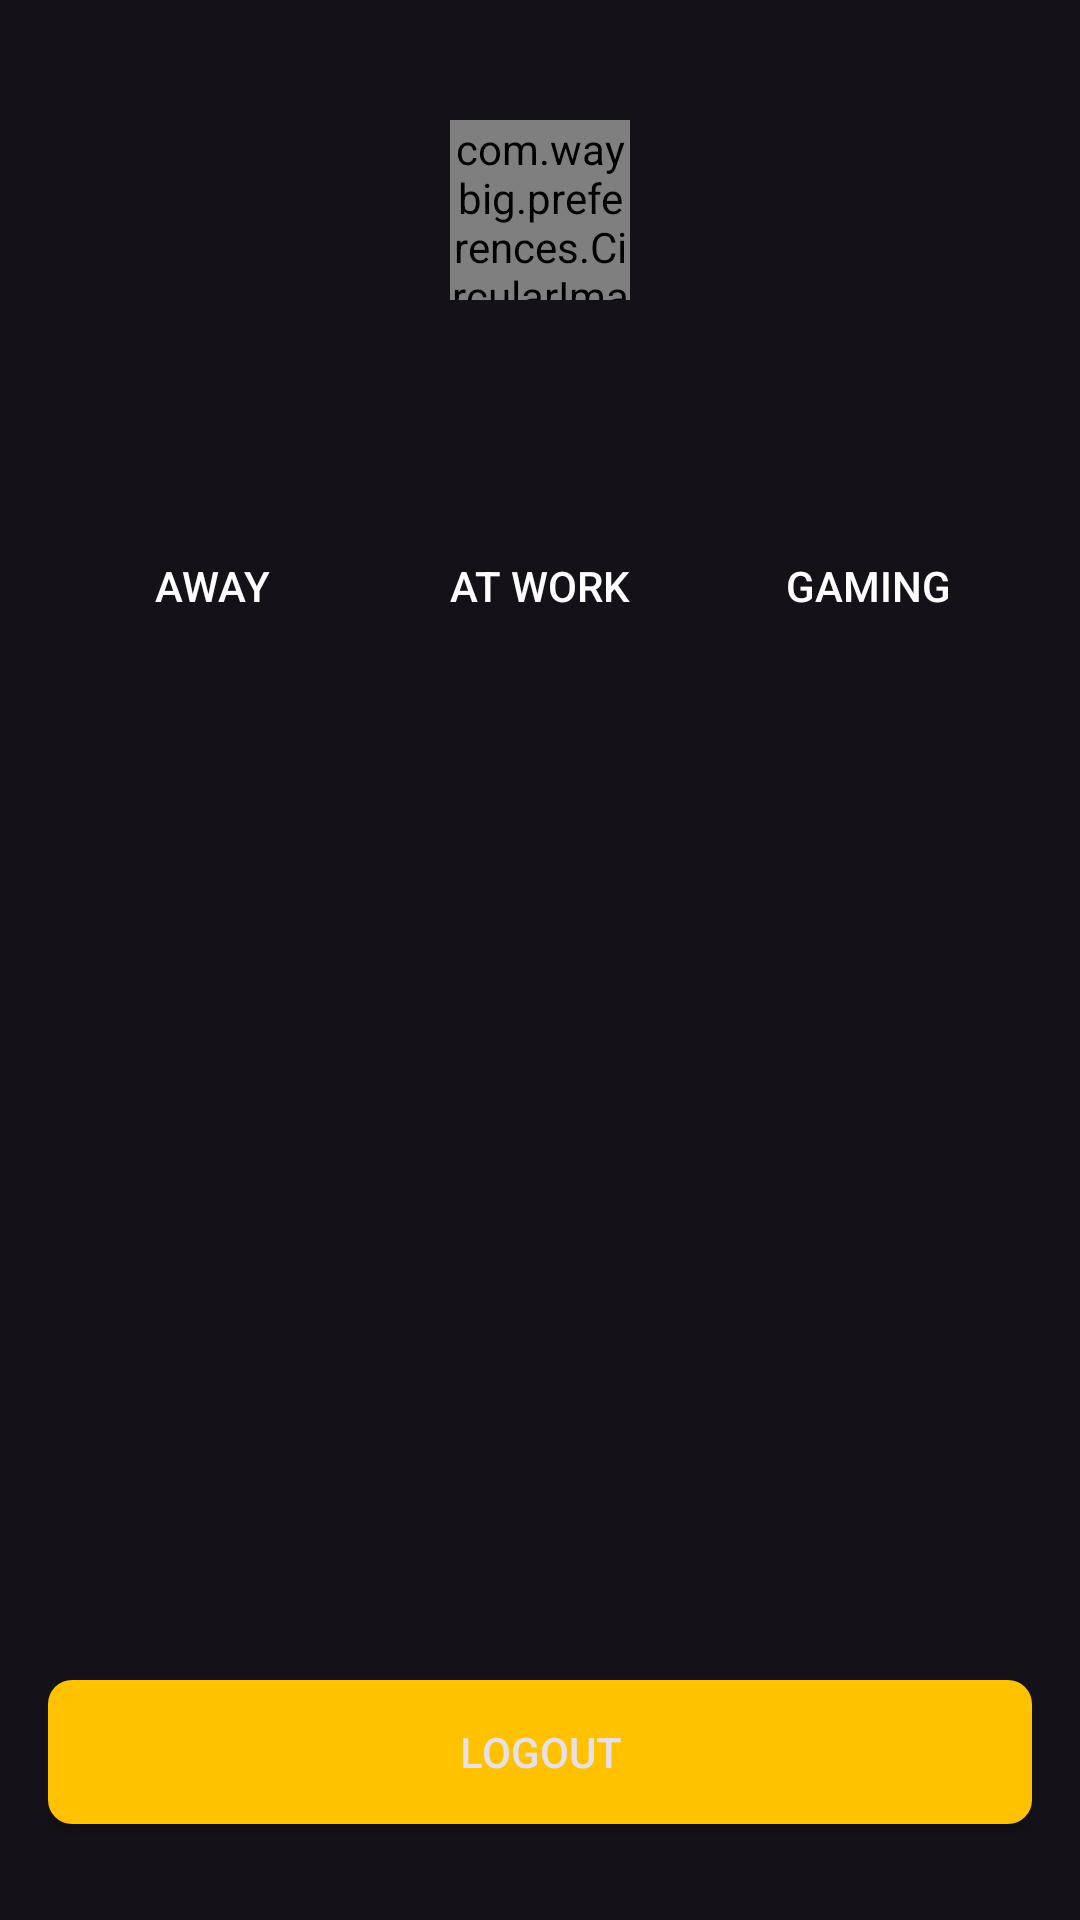

Here is an Android app screen rendered from its layout file. Give the layout XML and the strings, colors and styles it references.
<!-- AndroidManifest.xml: application theme WayBigTheme -->
<!-- res/layout/fragment_profile.xml -->
<?xml version="1.0" encoding="utf-8"?>
<androidx.constraintlayout.widget.ConstraintLayout
    xmlns:android="http://schemas.android.com/apk/res/android"
    xmlns:app="http://schemas.android.com/apk/res-auto"
    xmlns:tools="http://schemas.android.com/tools"
    android:layout_height="match_parent"
    android:layout_width="match_parent"
    android:padding="16dp"
    tools:context=".fragments.ProfileFragment">

    <com.waybig.preferences.CircularImageView
        android:layout_height="60dp"
        android:layout_width="60dp"
        app:layout_constraintTop_toTopOf="parent"
        app:layout_constraintStart_toStartOf="parent"
        app:layout_constraintEnd_toEndOf="parent"
        android:layout_marginTop="24dp"
        android:id="@+id/profilePic" />

    <TextView
        android:layout_height="wrap_content"
        android:layout_width="0dp"
        app:layout_constraintStart_toStartOf="@id/profilePic"
        android:textSize="18sp"
        app:layout_constraintEnd_toEndOf="@id/profilePic"
        android:layout_marginTop="8dp"
        app:layout_constraintTop_toBottomOf="@id/profilePic"
        android:id="@+id/userProfileName"
        android:textStyle="bold" />

    <TextView
        android:layout_height="wrap_content"
        android:layout_width="0dp"
        app:layout_constraintStart_toStartOf="@id/userProfileName"
        android:textSize="14sp"
        app:layout_constraintEnd_toEndOf="@id/userProfileName"
        android:layout_marginTop="4dp"
        app:layout_constraintTop_toBottomOf="@id/userProfileName"
        android:id="@+id/userProfileEmail" />

    <LinearLayout
        android:layout_height="wrap_content"
        android:layout_width="0dp"
        android:gravity="center"
        android:orientation="horizontal"
        app:layout_constraintStart_toStartOf="parent"
        app:layout_constraintEnd_toEndOf="parent"
        android:layout_marginTop="16dp"
        app:layout_constraintTop_toBottomOf="@id/userProfileEmail"
        android:id="@+id/status_buttons_container">

        <Button
            android:layout_height="wrap_content"
            android:layout_width="0dp"
            android:background="@drawable/btn_bg"
            android:textColor="@android:color/white"
            android:layout_weight="1"
            android:id="@+id/button_away"
            android:text="Away" />

        <Button
            android:layout_height="wrap_content"
            android:layout_width="0dp"
            android:background="@drawable/btn_bg"
            android:textColor="@android:color/white"
            android:layout_weight="1"
            android:id="@+id/button_at_work"
            android:text="At Work" />

        <Button
            android:layout_height="wrap_content"
            android:layout_width="0dp"
            android:background="@drawable/btn_bg"
            android:textColor="@android:color/white"
            android:layout_weight="1"
            android:id="@+id/button_gaming"
            android:text="Gaming" />

    </LinearLayout>

    <Button
        android:layout_height="wrap_content"
        android:layout_width="0dp"
        android:layout_marginBottom="16dp"
        android:background="@drawable/round_btn"
        app:layout_constraintStart_toStartOf="parent"
        app:layout_constraintEnd_toEndOf="parent"
        app:layout_constraintBottom_toBottomOf="parent"
        android:id="@+id/button_logout"
        android:text="Logout" />

</androidx.constraintlayout.widget.ConstraintLayout>
<!-- resources referenced by this layout -->
<resources>
  <!-- drawable round_btn (drawable) -->
  <?xml version="1.0" encoding="utf-8"?>
  <shape xmlns:android="http://schemas.android.com/apk/res/android"
      android:shape="rectangle">
      <solid android:color="#FFC100"/>
      <corners android:radius="8dp" />
  </shape>
  <style name="WayBigTheme" parent="Theme.Material3.Dark.NoActionBar">
          
          
          <item name="android:navigationBarColor">@android:color/transparent</item>
          <item name="android:statusBarColor">@android:color/transparent</item>
          <item name="android:windowLightNavigationBar" tools:targetApi="o_mr1">true</item>
          <item name="android:windowTranslucentNavigation">false</item>
          <item name="android:windowTranslucentStatus">false</item>
          <item name="android:windowLightStatusBar">true</item>
          <item name="android:forceDarkAllowed">false</item>
          <item name="colorAccent">#FFC100</item>
      </style>
</resources>
